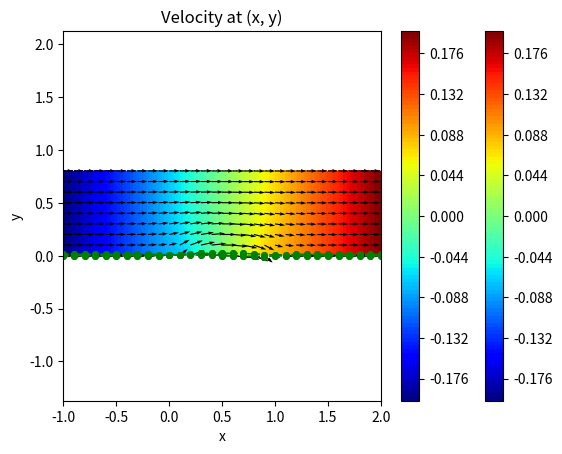

Python code for this plot:
import numpy as np
import matplotlib.pyplot as plt
import time

def yb_aerofoil(x, tao):
    '''
    input: 
        x: x coordinate, float
        t: maximum thickness of yb, float
    output:
        half thickness of airfoil at corresponding x coordinate
    '''
    return 2 * tao * np.sqrt(x * (1 - x))

def grad_yb_aerofoil(x, tao):
    '''
    input: 
        x: x coordinate, float
        t: maximum thickness of yb, float
    output:
        grad of aerofoil at corresponding x coordinate
    '''
    return (tao * (1 - 2 * x)) / np.sqrt(x * (1 - x))

def finite_diff_laplace(q, s, r, u, step_size, type = 'GS'):
    # Create mesh grid where x step and y step same
    x_range = np.arange(-q, s + step_size, step_size)
    y_range = np.arange(0, r + step_size, step_size)
    X, Y = np.meshgrid(x_range, y_range)

    # Initial condition
    U = np.zeros_like(X)
    U[:, 0] = -u
    U[:, -1] = u
    m, n = U.shape
    loops = 0

    if type == 'Jacobi':
        U_cur = np.zeros_like(X)
        U_cur[:, 0] = -u
        U_cur[:, -1] = u
        U = np.ones_like(U_cur)

        while np.linalg.norm(U_cur - U) > 1e-5:
            U = 1.0 * U_cur
            for i in range(m):
                for j in range(n):
                    # Top left corner
                    if i == 0 and j == 0:
                        # U_cur[i, j] = 1/2 * (U[i + 1, j] + U[i, j + 1])
                        U_cur[i, j] = -u
                        
                    # Top right corner
                    elif i == 0 and j == n - 1:
                        # U_cur[i, j] = 1/2 * (U[i + 1, j] + U[i, j - 1])
                        U_cur[i, j] = u

                    # Bottom left corner
                    elif i == m - 1 and j == 0:
                        # U_cur[i, j] = 1/2 * (U[i - 1, j] + U[i, j + 1])
                        U_cur[i, j] = -u

                    # Bottom right corner
                    elif i == m - 1 and j == n - 1:
                        # U_cur[i, j] = 1/2 * (U[i - 1, j] + U[i, j - 1])
                        U_cur[i, j] = u

                    # For any point on upper boundary
                    elif i == 0 and (j > 0 and j < (n - 1)):
                        U_cur[i, j] = 1/4 * (2 * U[i + 1, j] + U[i, j + 1] + U[i, j - 1])

                    # For any point on left boundary
                    elif (i > 0 and i < (m - 1)) and j == 0:
                        # U_cur[i, j] = 1/4 * (U[i + 1, j] + U[i - 1, j] + 2 * U[i, j + 1])
                        U_cur[i, j] = -u

                    # For any point on right boundary
                    elif (i > 0 and i < (m - 1)) and j == n - 1:
                        # U_cur[i, j] = 1/4 * (U[i + 1, j] + U[i - 1, j] + 2 * U[i, j - 1])
                        U_cur[i, j] = u

                    # For any point on the non-aerofoil bottom boundary
                    elif i == m - 1 and (x_range[j] < 0.01 or x_range[j] > 0.99):
                        U_cur[i, j] = 1/4 * (2 * U[i - 1, j] + U[i, j - 1] + U[i, j + 1])  

                    # For any point on the aerofoil bottom boundary
                    elif i == m - 1:
                        grad_foil = grad_yb_aerofoil(x_range[j], 0.05)
                        U_cur[i, j] = 1/4 * (U[i, j + 1] * (1 - grad_foil) + U[i, j - 1] * (1 + grad_foil) + 2 * (U[i - 1, j] - step_size * grad_foil))

                    # For any point in the grid not on the edge
                    else:
                        U_cur[i, j] = 1/4 * (U[i - 1, j] + U[i + 1, j] + U[i, j - 1] + U[i, j + 1])
            loops += 1

    if type == 'GS':
        U_prev = np.ones_like(U)
        while np.linalg.norm(U_prev - U) > 1e-5:
            U_prev = 1.0 * U
            for i in range(m):
                for j in range(n):
                    # Top left corner
                    if i == 0 and j == 0:
                        # U[i, j] = 1/2 * (U[i + 1, j] + U[i, j + 1])
                        U[i, j] = -u
                        
                    # Top right corner
                    elif i == 0 and j == n - 1:
                        # U[i, j] = 1/2 * (U[i + 1, j] + U[i, j - 1])
                        U[i, j] = u

                    # Bottom left corner
                    elif i == m - 1 and j == 0:
                        # U[i, j] = 1/2 * (U[i - 1, j] + U[i, j + 1])
                        U[i, j] = -u

                    # Bottom right corner
                    elif i == m - 1 and j == n - 1:
                        # U[i, j] = 1/2 * (U[i - 1, j] + U[i, j - 1])
                        U[i, j] = u

                    # For any point on upper boundary
                    elif i == 0 and (j > 0 and j < (n - 1)):
                        U[i, j] = 1/4 * (2 * U[i + 1, j] + U[i, j + 1] + U[i, j - 1])

                    # For any point on left boundary
                    elif (i > 0 and i < (m - 1)) and j == 0:
                        # U[i, j] = 1/4 * (U[i + 1, j] + U[i - 1, j] + 2 * U[i, j + 1])
                        U[i, j] = -u

                    # For any point on right boundary
                    elif (i > 0 and i < (m - 1)) and j == n - 1:
                        # U[i, j] = 1/4 * (U[i + 1, j] + U[i - 1, j] + 2 * U[i, j - 1])
                        U[i, j] = u

                    # For any point on the non-aerofoil bottom boundary
                    elif i == m - 1 and (x_range[j] < 0.01 or x_range[j] > 0.99):
                        U[i, j] = 1/4 * (2 * U[i - 1, j] + U[i, j - 1] + U[i, j + 1])  

                    # For any point on the aerofoil bottom boundary
                    elif i == m - 1:
                        grad_foil = grad_yb_aerofoil(x_range[j], 0.05)
                        U[i, j] = 1/4 * (U[i, j + 1] * (1 - grad_foil) + U[i, j - 1] * (1 + grad_foil) + 2 * (U[i - 1, j] - step_size * grad_foil))

                    # For any point in the grid not on the edge
                    else:
                        U[i, j] = 1/4 * (U[i - 1, j] + U[i + 1, j] + U[i, j - 1] + U[i, j + 1])
            loops += 1

    return np.flip(U, axis=0), X, Y, loops

def finite_diff_laplace_SOR(q, s, r, u, step_size, alpha):
    # Create mesh grid where x step and y step same
    x_range = np.arange(-q, s + step_size, step_size)
    y_range = np.arange(0, r + step_size, step_size)
    X, Y = np.meshgrid(x_range, y_range)

    # Initial condition
    U = np.zeros_like(X)
    U[:, -1] = u
    m, n = U.shape
    loops = 0

    U_prev = np.ones_like(U)
    while np.linalg.norm(U_prev - U) > 1e-5:
        U_prev = 1.0 * U
        for i in range(m):
            for j in range(n):
                # Top left corner
                if i == 0 and j == 0:
                    # U[i, j] = U[i, j] + alpha * (1/2 * (U[i + 1, j] + U[i, j + 1]) - U[i, j])
                    U[i, j] = -u
                    
                # Top right corner
                elif i == 0 and j == n - 1:
                    # U[i, j] = U[i, j] + alpha * (1/2 * (U[i + 1, j] + U[i, j - 1]) - U[i, j])
                    U[i, j] = u

                # Bottom left corner
                elif i == m - 1 and j == 0:
                    # U[i, j] = U[i, j] + alpha * (1/2 * (U[i - 1, j] + U[i, j + 1]) - U[i, j])
                    U[i, j] = -u

                # Bottom right corner
                elif i == m - 1 and j == n - 1:
                    # U[i, j] = U[i, j] + alpha * (1/2 * (U[i - 1, j] + U[i, j - 1]) - U[i, j])
                    U[i, j] = u

                # For any point on upper boundary
                elif i == 0 and (j > 0 and j < (n - 1)):
                    U[i, j] = U[i, j] + alpha * (1/4 * (2 * U[i + 1, j] + U[i, j + 1] + U[i, j - 1]) - U[i, j])

                # For any point on left boundary
                elif (i > 0 and i < (m - 1)) and j == 0:
                    # U[i, j] = U[i, j] + alpha * (1/4 * (U[i + 1, j] + U[i - 1, j] + 2 * U[i, j + 1]) - U[i, j])
                    U[i, j] = -u

                # For any point on right boundary
                elif (i > 0 and i < (m - 1)) and j == n - 1:
                    # U[i, j] = U[i, j] + alpha * (1/4 * (U[i + 1, j] + U[i - 1, j] + 2 * U[i, j - 1]) - U[i, j])
                    U[i, j] = u

                # For any point on the non-aerofoil bottom boundary
                elif i == m - 1 and (x_range[j] < 0.01 or x_range[j] > 0.99):
                    U[i, j] = U[i, j] + alpha * (1/4 * (2 * U[i - 1, j] + U[i, j - 1] + U[i, j + 1]) - U[i, j])

                # For any point on the aerofoil bottom boundary
                elif i == m - 1 and (0 < x_range[j] and x_range[j] < 1):
                    grad_foil = grad_yb_aerofoil(x_range[j], 0.05)
                    U[i, j] = U[i, j] + alpha * (1/4 * (U[i, j + 1] * (1 - grad_foil) + U[i, j - 1] * (1 + grad_foil) + 2 * (U[i - 1, j] - step_size * grad_foil)) - U[i, j])

                # For any point in the grid not on the edge
                else:
                    U[i, j] = U[i, j] + alpha * (1/4 * (U[i - 1, j] + U[i + 1, j] + U[i, j - 1] + U[i, j + 1]) - U[i, j])
        loops += 1

    return np.flip(U, axis=0), X, Y, loops

def dxdy_shifted(x, tao):
    if (x == 0.5):
        return 0
    return np.sqrt(x - x ** 2) / (tao * (1 - 2 * x))

def finite_diff_laplace_shifted_SOR(q, s, r, u, step_size, alpha):
    # Create mesh grid where x step and y step same
    x_range = np.arange(-q, s + step_size, step_size)
    n_range = np.arange(0, r + step_size, step_size)
    X, N = np.meshgrid(x_range, n_range)

    # Initial condition
    U = np.zeros_like(X)
    U[:, -1] = u
    m, n = U.shape

    U_prev = np.ones_like(U)
    while np.linalg.norm(U_prev - U) > 1e-5:
        U_prev = 1.0 * U
        for i in range(m):
            for j in range(n):
                # Top left corner
                if i == 0 and j == 0:
                    # U[i, j] = U[i, j] + alpha * (1/2 * (U[i + 1, j] + U[i, j + 1]) - U[i, j])
                    U[i, j] = -u
                    
                # Top right corner
                elif i == 0 and j == n - 1:
                    # U[i, j] = U[i, j] + alpha * (1/2 * (U[i + 1, j] + U[i, j - 1]) - U[i, j])
                    U[i, j] = u

                # Bottom left corner
                elif i == m - 1 and j == 0:
                    # U[i, j] = U[i, j] + alpha * (1/2 * (U[i - 1, j] + U[i, j + 1]) - U[i, j])
                    U[i, j] = -u

                # Bottom right corner
                elif i == m - 1 and j == n - 1:
                    # U[i, j] = U[i, j] + alpha * (1/2 * (U[i - 1, j] + U[i, j - 1]) - U[i, j])
                    U[i, j] = u

                # For any point on upper boundary
                elif i == 0 and (j > 0 and j < (n - 1)):
                    U[i, j] = U[i, j] + alpha * (1/4 * (2 * U[i + 1, j] + U[i, j + 1] + U[i, j - 1]) - U[i, j])

                # For any point on left boundary
                elif (i > 0 and i < (m - 1)) and j == 0:
                    # U[i, j] = U[i, j] + alpha * (1/4 * (U[i + 1, j] + U[i - 1, j] + 2 * U[i, j + 1]) - U[i, j])
                    U[i, j] = -u

                # For any point on right boundary
                elif (i > 0 and i < (m - 1)) and j == n - 1:
                    # U[i, j] = U[i, j] + alpha * (1/4 * (U[i + 1, j] + U[i - 1, j] + 2 * U[i, j - 1]) - U[i, j])
                    U[i, j] = u

                # For any point on the non-aerofoil bottom boundary
                elif i == m - 1 and (x_range[j] < 0.01 or x_range[j] > 0.99):
                    U[i, j] = U[i, j] + alpha * (1/4 * (2 * U[i - 1, j] + U[i, j - 1] + U[i, j + 1]) - U[i, j])

                # For any point on the aerofoil bottom boundary
                elif i == m - 1:
                    r = (1 + dxdy_shifted(x_range[j], 0.05) ** 2)
                    U[i, j] = U[i, j] + alpha * (1/4 * (U[i, j + 1] * (1 + r) + U[i, j - 1] * (1 - r) + 2 * (U[i - 1, j])) - U[i, j])

                # For any point in the grid not in the aerofoil range
                elif (x_range[j] < 0.01 or x_range[j] > 0.99):
                    U[i, j] = U[i, j] + alpha * (1/4 * (U[i - 1, j] + U[i + 1, j] + U[i, j - 1] + U[i, j + 1]) - U[i, j])

                # For any other point in grid
                else:
                    r = (1 + dxdy_shifted(x_range[j], 0.05) ** 2)
                    U[i, j] = U[i, j] + alpha * (1/(2 + 2 * r) * (U[i - 1, j] + U[i + 1, j] + r * (U[i, j - 1] + U[i, j + 1])) - U[i, j])

    return np.flip(U, axis=0), X, N


def time_and_plots(type = 'GS'):
    start = time.time()
    if type == 'GS':
        # q, s, r, u, step_size, type
        U, X, Y, loops = finite_diff_laplace(1, 2, 0.75, 0.2, 0.1, 'GS')
    elif type == 'Jacobi':
        U, X, Y, loops = finite_diff_laplace(1, 2, 0.75, 0.2, 0.1, 'Jacobi')
    elif type == 'SOR':
        # q, s, r, u, step_size, alpha
        U, X, Y, loops = finite_diff_laplace_SOR(1, 4, 0.75, 3.5, 0.05, 1)
    elif type == 'Shifted':
        U, X, Y, loops = finite_diff_laplace_shifted_SOR(1, 2, 1, 1, 0.1, 1)
    end = time.time()

    # Show convergence times
    computation_time = end - start
    print(computation_time, loops)

    velocity_y, velocity_x = np.gradient(U)

    # Plot U_surf
    plt.plot(X[0], velocity_x[0], 'go--', linewidth=1, markersize=4)
    plt.xlabel("x")
    plt.ylabel("Partial derivative of phi with respect to x")
    plt.title("U_surf against x at y = 0")
    plt.show()

    # Plot V_surf
    plt.plot(X[0], velocity_y[0], 'go--', linewidth=1, markersize=4)
    plt.xlabel("x")
    plt.ylabel("Partial derivative of phi with respect to y")
    plt.title("U_surf_y against x at y = 0")
    plt.show()

    # Plot colour graph
    colorinterpolation = 100
    colourMap = plt.cm.jet
    plt.contourf(X, Y, U, colorinterpolation, cmap=colourMap)
    plt.colorbar()
    plt.xlabel("x")
    plt.ylabel("y")
    plt.title("Velocity potential at (x, y)")
    plt.show()

    # Plot quiver graph
    plt.quiver(X, Y, velocity_x, velocity_y)
    plt.axis('equal')
    plt.xlabel("x")
    plt.ylabel("y")
    plt.title("Velocity at (x, y)")
    plt.show()

# 28.89, 10088
time_and_plots('GS')
# 40.44, 14477
time_and_plots('Jacobi')
# 38.29, 10088
# time_and_plots('SOR')

